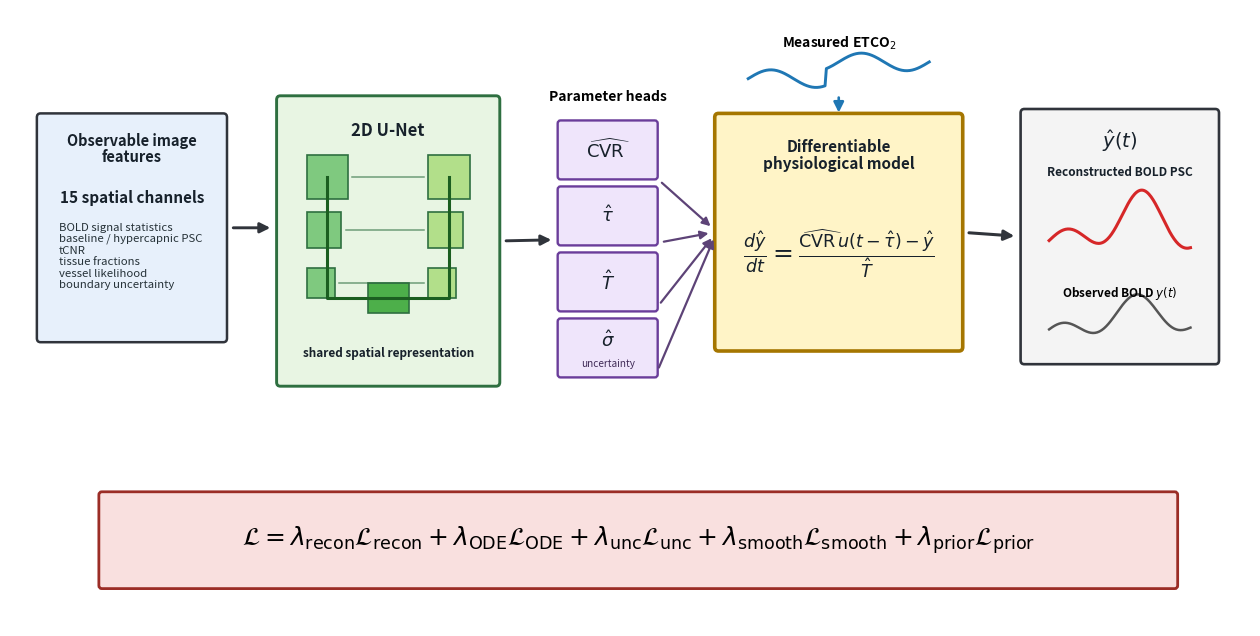

Python code for this plot:
from __future__ import annotations

from pathlib import Path

import matplotlib

matplotlib.use("Agg")
import matplotlib.pyplot as plt
import numpy as np
from matplotlib.patches import FancyArrowPatch, FancyBboxPatch, Rectangle


def rounded_box(
    ax,
    x: float,
    y: float,
    w: float,
    h: float,
    *,
    facecolor: str,
    edgecolor: str = "#30343b",
    linewidth: float = 1.8,
    radius: float = 0.045,
):
    patch = FancyBboxPatch(
        (x, y),
        w,
        h,
        boxstyle=f"round,pad=0.025,rounding_size={radius}",
        facecolor=facecolor,
        edgecolor=edgecolor,
        linewidth=linewidth,
    )
    ax.add_patch(patch)
    return patch


def straight_arrow(ax, xy1, xy2, *, lw: float = 2.0, color: str = "#30343b", ms: float = 15.0):
    patch = FancyArrowPatch(
        xy1,
        xy2,
        arrowstyle="-|>",
        mutation_scale=ms,
        linewidth=lw,
        color=color,
        connectionstyle="arc3,rad=0",
        shrinkA=6,
        shrinkB=6,
    )
    ax.add_patch(patch)
    return patch


def add_center_text(ax, x, y, text, *, size=10, weight="bold", color="#17212b", linespacing=1.25):
    ax.text(
        x,
        y,
        text,
        ha="center",
        va="center",
        fontsize=size,
        fontweight=weight,
        color=color,
        linespacing=linespacing,
    )


def draw_input_block(ax):
    x, y, w, h = 0.35, 3.25, 2.25, 2.55
    rounded_box(ax, x, y, w, h, facecolor="#e7f0fb")
    add_center_text(ax, x + w / 2, y + h - 0.38, "Observable image\nfeatures", size=10.5, linespacing=1.0)
    add_center_text(ax, x + w / 2, y + h - 0.94, "15 spatial channels", size=11)
    ax.text(
        x + 0.24,
        y + 0.95,
        "\n".join(
            [
                "BOLD signal statistics",
                "baseline / hypercapnic PSC",
                "tCNR",
                "tissue fractions",
                "vessel likelihood",
                "boundary uncertainty",
            ]
        ),
        ha="left",
        va="center",
        fontsize=8.2,
        color="#263238",
        linespacing=1.18,
    )
    return x + w, y + h / 2


def draw_unet_block(ax):
    x, y, w, h = 3.25, 2.75, 2.65, 3.25
    rounded_box(ax, x, y, w, h, facecolor="#e8f5e3", edgecolor="#2e6f40", linewidth=2.1)
    add_center_text(ax, x + w / 2, y + h - 0.38, "2D U-Net", size=12)
    add_center_text(ax, x + w / 2, y + 0.35, "shared spatial representation", size=8.5, weight="bold")

    enc_x = x + 0.34
    dec_x = x + w - 0.84
    levels_y = [y + 2.35, y + 1.75, y + 1.15]
    sizes = [0.50, 0.42, 0.34]
    enc_centers = []
    dec_centers = []
    for yy, s in zip(levels_y, sizes, strict=True):
        ax.add_patch(Rectangle((enc_x, yy - s / 2), s, s, facecolor="#7fc97f", edgecolor="#2e6f40", linewidth=1.2))
        ax.add_patch(Rectangle((dec_x, yy - s / 2), s, s, facecolor="#b2df8a", edgecolor="#2e6f40", linewidth=1.2))
        enc_centers.append((enc_x + s / 2, yy))
        dec_centers.append((dec_x + s / 2, yy))
        ax.plot([enc_x + s + 0.05, dec_x - 0.05], [yy, yy], color="#2e6f40", linewidth=1.1, alpha=0.65)

    bottleneck = (x + w / 2, y + 0.98)
    ax.add_patch(Rectangle((bottleneck[0] - 0.25, bottleneck[1] - 0.17), 0.50, 0.34, facecolor="#4daf4a", edgecolor="#2e6f40", linewidth=1.2))
    left_x = enc_centers[0][0]
    right_x = dec_centers[0][0]
    mid_y = bottleneck[1]
    ax.plot(
        [left_x, left_x, bottleneck[0], right_x, right_x],
        [enc_centers[0][1], mid_y, mid_y, mid_y, dec_centers[0][1]],
        color="#1b5e20",
        linewidth=2.2,
    )
    return x + w, y + h / 2


def draw_heads(ax):
    x, y = 6.65, 2.85
    w, h = 1.16, 0.62
    heads = [
        (x, y + 2.25, r"$\widehat{\mathrm{CVR}}$", ""),
        (x, y + 1.50, r"$\hat{\tau}$", ""),
        (x, y + 0.75, r"$\hat{T}$", ""),
        (x, y + 0.00, r"$\hat{\sigma}$", "uncertainty"),
    ]
    for hx, hy, label, subtitle in heads:
        rounded_box(ax, hx, hy, w, h, facecolor="#efe5fb", edgecolor="#6a3d9a", linewidth=1.7, radius=0.035)
        add_center_text(ax, hx + w / 2, hy + h / 2 + (0.08 if subtitle else 0.0), label, size=13)
        if subtitle:
            ax.text(hx + w / 2, hy + 0.13, subtitle, ha="center", va="center", fontsize=7.2, color="#3f2a56")
    ax.text(x + w / 2, y + 3.16, "Parameter heads", ha="center", va="center", fontsize=10, fontweight="bold")
    return x, x + w, y + 1.54


def draw_physics(ax):
    x, y, w, h = 8.55, 3.15, 2.95, 2.65
    rounded_box(ax, x, y, w, h, facecolor="#fff4c7", edgecolor="#a57600", linewidth=2.6, radius=0.045)
    add_center_text(ax, x + w / 2, y + h - 0.45, "Differentiable\nphysiological model", size=11, linespacing=1.1)
    ax.text(
        x + w / 2,
        y + 1.08,
        r"$\frac{d\hat{y}}{dt} = \frac{\widehat{\mathrm{CVR}}\,u(t-\hat{\tau})-\hat{y}}{\hat{T}}$",
        ha="center",
        va="center",
        fontsize=18,
        fontweight="bold",
        color="#17212b",
    )

    ax.text(x + w / 2, y + h + 0.82, r"Measured ETCO$_2$", ha="center", va="center", fontsize=10, fontweight="bold")
    trace_x = np.linspace(x + 0.38, x + w - 0.38, 140)
    trace_y = y + h + 0.42 + 0.10 * np.sin(np.linspace(0, 4 * np.pi, 140))
    trace_y += 0.19 * (np.linspace(0, 1, 140) > 0.43)
    ax.plot(trace_x, trace_y, color="#1f77b4", linewidth=2.1)
    straight_arrow(ax, (x + w / 2, y + h + 0.30), (x + w / 2, y + h - 0.06), lw=1.9, color="#1f77b4")
    return x + w, y + h / 2


def draw_reconstruction(ax):
    x, y, w, h = 12.25, 3.00, 2.35, 2.85
    rounded_box(ax, x, y, w, h, facecolor="#f4f4f4", edgecolor="#30343b", linewidth=1.9)
    add_center_text(ax, x + w / 2, y + h - 0.34, r"$\hat{y}(t)$", size=14)
    add_center_text(ax, x + w / 2, y + h - 0.70, "Reconstructed BOLD PSC", size=8.5)

    tx = np.linspace(x + 0.32, x + w - 0.32, 130)
    yy = y + 1.38 + 0.13 * np.sin(np.linspace(0, 3.7 * np.pi, 130))
    yy += 0.45 * np.exp(-0.5 * ((np.linspace(-2, 2, 130) - 0.55) / 0.6) ** 2)
    ax.plot(tx, yy, color="#d62728", linewidth=2.2)

    ax.text(x + w / 2, y + 0.78, r"Observed BOLD $y(t)$", ha="center", va="center", fontsize=8.5, fontweight="bold")
    oy = y + 0.34 + 0.10 * np.sin(np.linspace(0.3, 4.0 * np.pi, 130))
    oy += 0.33 * np.exp(-0.5 * ((np.linspace(-2, 2, 130) - 0.55) / 0.75) ** 2)
    ax.plot(tx, oy, color="#555555", linewidth=1.8)
    return x, y + h / 2


def draw_loss(ax):
    x, y, w, h = 1.10, 0.45, 13.00, 1.05
    rounded_box(ax, x, y, w, h, facecolor="#f9e0df", edgecolor="#9b2d26", linewidth=2.0, radius=0.035)
    loss = (
        r"$\mathcal{L} = "
        r"\lambda_{\rm recon}\mathcal{L}_{\rm recon} + "
        r"\lambda_{\rm ODE}\mathcal{L}_{\rm ODE} + "
        r"\lambda_{\rm unc}\mathcal{L}_{\rm unc} + "
        r"\lambda_{\rm smooth}\mathcal{L}_{\rm smooth} + "
        r"\lambda_{\rm prior}\mathcal{L}_{\rm prior}$"
    )
    ax.text(x + w / 2, y + h / 2, loss, ha="center", va="center", fontsize=18, fontweight="bold")


def main() -> None:
    out_dir = Path("docs/figures")
    out_dir.mkdir(parents=True, exist_ok=True)

    fig, ax = plt.subplots(figsize=(16.0, 8.0))
    ax.set_xlim(0, 15.0)
    ax.set_ylim(0, 7.0)
    ax.axis("off")

    input_out = draw_input_block(ax)
    unet_out = draw_unet_block(ax)
    heads_in, heads_out, heads_mid_y = draw_heads(ax)
    physics_out = draw_physics(ax)
    recon_in = draw_reconstruction(ax)
    draw_loss(ax)

    straight_arrow(ax, input_out, (3.25, input_out[1]), lw=2.1)
    straight_arrow(ax, unet_out, (heads_in, heads_mid_y), lw=2.1)
    for y in [5.10, 4.35, 3.60, 2.85]:
        straight_arrow(ax, (heads_out, y), (8.55, 4.48), lw=1.6, color="#5d4377", ms=12.0)
    straight_arrow(ax, physics_out, recon_in, lw=2.2)

    fig.savefig(out_dir / "hybrid_unet_pinn_architecture_flow.png", dpi=300, bbox_inches="tight", pad_inches=0.04)
    fig.savefig(out_dir / "hybrid_unet_pinn_architecture_flow.pdf", bbox_inches="tight", pad_inches=0.04)
    plt.close(fig)

    print(f"Saved {out_dir / 'hybrid_unet_pinn_architecture_flow.png'}")
    print(f"Saved {out_dir / 'hybrid_unet_pinn_architecture_flow.pdf'}")


if __name__ == "__main__":
    main()
